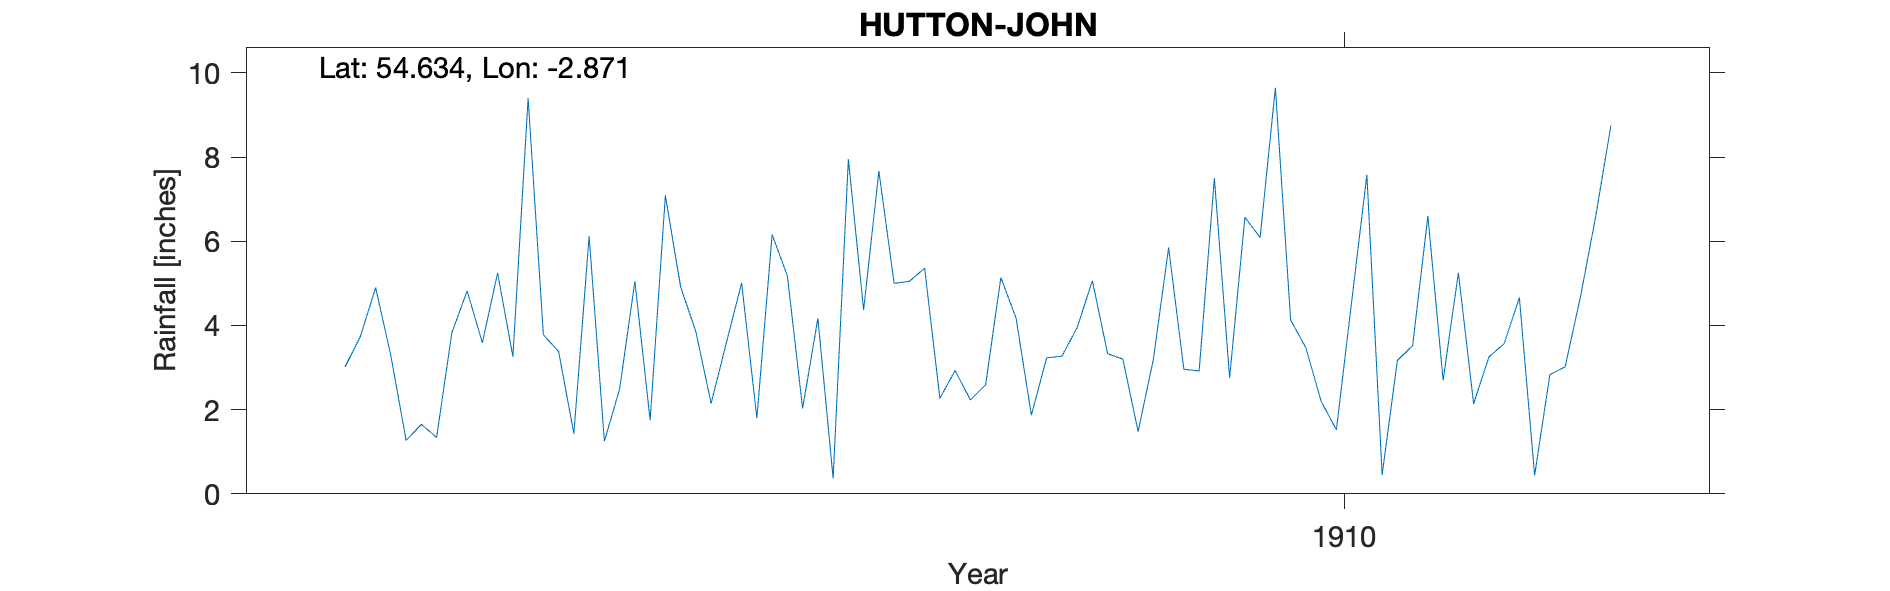

Data behind this chart, as committed beside it:
HUTTON JOHN, , , , , , , , , , , , , , , , , , , , 
Grid ref, NY439269, Long, -2.871, Lat, 54.63, Elevation, 700, ft, , , , , , , , , , , , 
Station no, RR7615, , , , , , , , , , , , , , , , , , , 
, 1900, 1901, 1902, 1903, 1904, 1905, 1906, 1907, 1908, 1909, 1910, 1911, 1912, 1913, 1914, 1915, 1916, 1917, 1918, 1919
January, , , , , , 3.02, 9.4, 2.15, 5, 3.95, 6.09, 2.7, , , , , , , , 
February, , , , , , 3.74, 3.78, 3.59, 5.05, 5.06, 9.65, 5.25, , , , , , , , 
March, , , , , , 4.9, 3.38, 5.01, 5.36, 3.33, 4.13, 2.14, , , , , , , , 
April, , , , , , 3.28, 1.43, 1.8, 2.27, 3.2, 3.47, 3.25, , , , , , , , 
May, , , , , , 1.27, 6.12, 6.16, 2.93, 1.48, 2.2, 3.57, , , , , , , , 
June, , , , , , 1.65, 1.25, 5.18, 2.23, 3.2, 1.52, 4.66, , , , , , , , 
July, , , , , , 1.34, 2.49, 2.03, 2.59, 5.85, 4.56, 0.44, , , , , , , , 
August, , , , , , 3.83, 5.05, 4.17, 5.14, 2.96, 7.58, 2.83, , , , , , , , 
September, , , , , , 4.82, 1.75, 0.37, 4.17, 2.92, 0.45, 3.02, , , , , , , , 
October, , , , , , 3.59, 7.09, 7.95, 1.87, 7.5, 3.17, 4.67, , , , , , , , 
November, , , , , , 5.25, 4.92, 4.37, 3.23, 2.76, 3.52, 6.58, , , , , , , , 
December, , , , , , 3.26, 3.85, 7.67, 3.27, 6.57, 6.6, 8.75, , , , , , , , 
Total, , , , , , 39.95, 50.51, 50.45, 43.11, 48.78, 52.94, 47.86, , , , , , , , 
